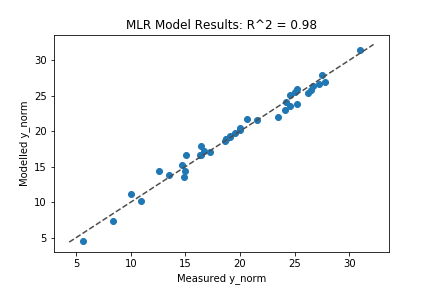

The table this chart was drawn from, first rows:
x1, x2, x3, x4, x5, x6, y
10.01, -0.119, -0.7324, -0.5937, 0.6865, 107.8, 30.95
10, 0.9944, 0.8698, 0.1161, -0.2709, -83.21, 13.46
10.01, 0.1249, -0.9649, 0.4215, -0.4425, 62.42, 24.61
10, -0.06829, -0.8778, -0.03767, -0.4958, 122.7, 27.51
10.01, -0.162, 0.01458, 0.4579, -0.5152, -18.98, 15.08
9.999, -0.5768, -0.246, 0.2093, -0.9878, 7.409, 19.07
10.01, -0.5285, -0.7948, 0.9764, 0.6049, 35.37, 16.44
10, -0.3719, 0.01038, 0.8089, 0.8972, 14.81, 14.66
9.99, 0.7397, -0.5404, 0.04747, -0.04619, 15.44, 21.53
9.998, -0.4963, -0.6125, -0.18, -0.3002, 67.99, 26.18
10.01, 0.9393, 0.08117, -0.4113, -0.0003651, -86.73, 20.02
9.999, -0.3933, 0.8212, -0.2669, -0.3536, -111.9, 12.61
9.994, -0.252, 0.162, -0.4642, -0.1789, -38.3, 19.96
9.996, -0.3033, -0.5897, -0.2035, -0.2439, 26.18, 25.19
10, 0.4017, 0.7679, 0.7844, -0.4284, -32.43, 10.04
10.01, 0.2288, -0.4286, -0.5467, -0.9236, 18.26, 26.7
10, 0.5183, -0.7033, -0.2811, -0.9657, 60.14, 27.22
9.996, 0.5981, 0.9517, -0.6553, 0.9755, -106, 16.74
9.991, -0.5688, -0.4637, 0.1148, -0.8454, -20.51, 18.74
10, 0.7871, -0.7134, -0.1915, -0.6107, -3.702, 24.23
10.01, 0.7994, 0.7142, 0.9549, -0.1048, -48.42, 10.91
9.991, 0.8782, -0.7533, 0.2767, -0.7484, 40.68, 20.62
10, -0.4521, 0.8575, 0.9394, 0.6325, -170.4, 5.634
9.995, -0.04587, 0.1195, -0.3721, -0.3953, -50.52, 19.5
9.996, -0.4928, -0.6447, -0.1878, -0.9453, 72.98, 25.01
10, -0.2758, 0.2304, 0.3734, 0.9064, -3.926, 16.32
9.998, 0.054, -0.313, -0.6829, 0.2863, 35.32, 27.75
10.01, -0.2382, -0.2812, 0.549, -0.6929, 40.02, 19.08
10, 0.6468, -0.1609, -0.3898, 0.6993, 38.9, 24.58
10, -0.371, 0.5855, -0.5097, -0.6017, -123.5, 16.41
9.998, 0.3264, -0.3289, -0.3625, 0.8724, 58.63, 25.2
10, 0.295, 0.768, 0.3491, -0.9681, -49.52, 14.83
10, -0.05933, -0.07986, -0.2027, -0.1008, 8.572, 23.52
9.997, 0.436, -0.9991, 0.9156, -0.2338, 47.85, 18.72
10, -0.9618, 0.4712, -0.6288, -0.1798, -98.5, 18.62
9.995, -0.04259, -0.1442, -0.133, 0.8188, 46.91, 24.15
9.991, 0.9786, -0.99, 0.3464, 0.5735, 132.5, 26.54
10.01, 0.9548, 0.9335, -0.102, -0.7369, -36.54, 17.22
9.992, -0.003917, 0.3372, 0.1486, -0.2005, -73.31, 14.95
10, -0.9182, 0.7939, 0.7984, 0.6395, -126.7, 8.375
